5-way image classification set "costa_rica" from GitHub (NickStrauch13/SingNET); label vocabulary: broad-billed motmot, great tinamou, green ibis, white-breasted wood wren, yellow-throated toucan.

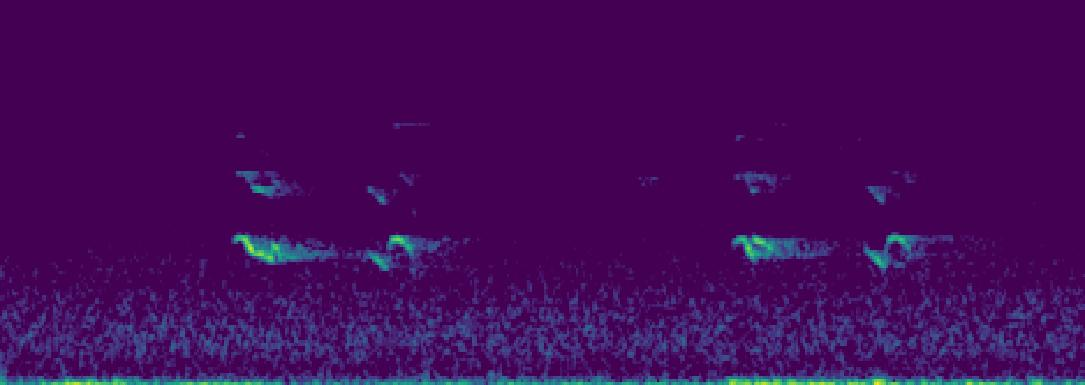
Label: yellow-throated toucan

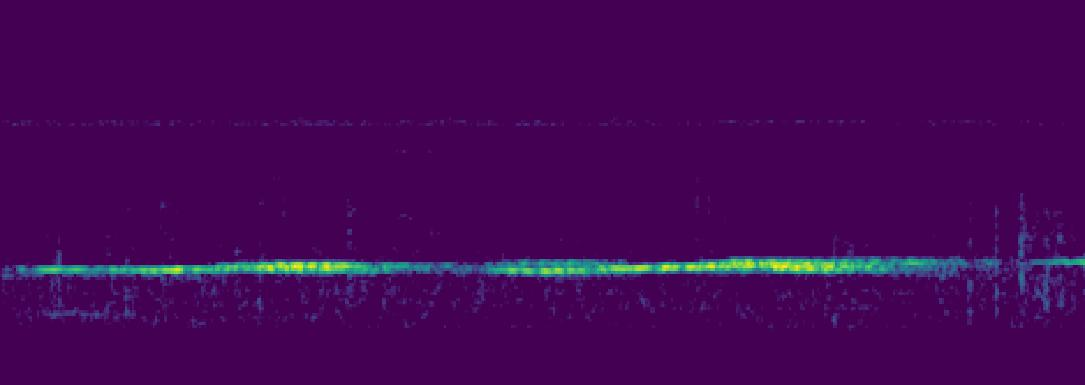
Label: great tinamou

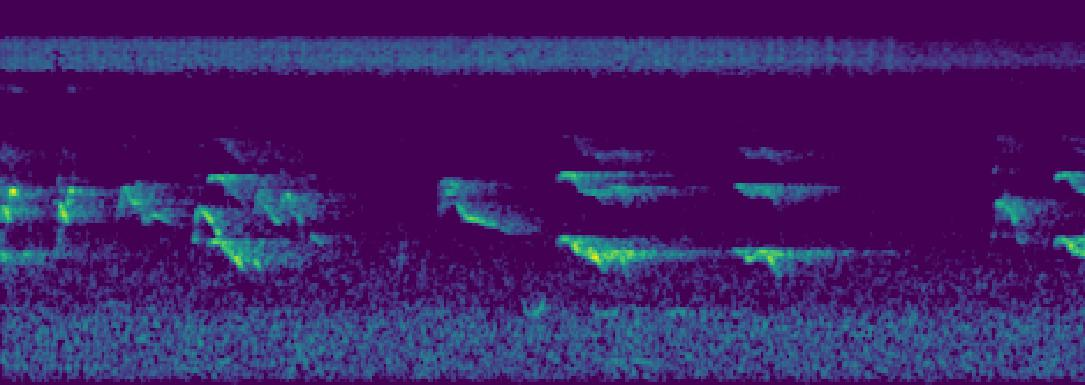
Label: yellow-throated toucan

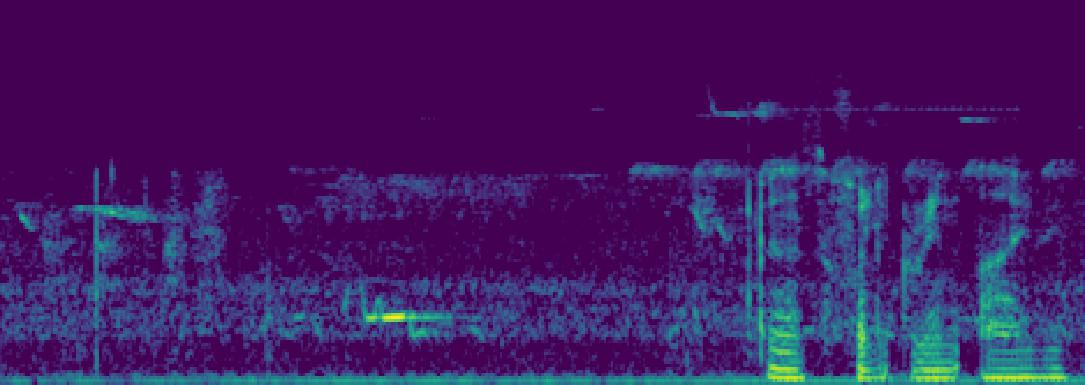
Label: green ibis

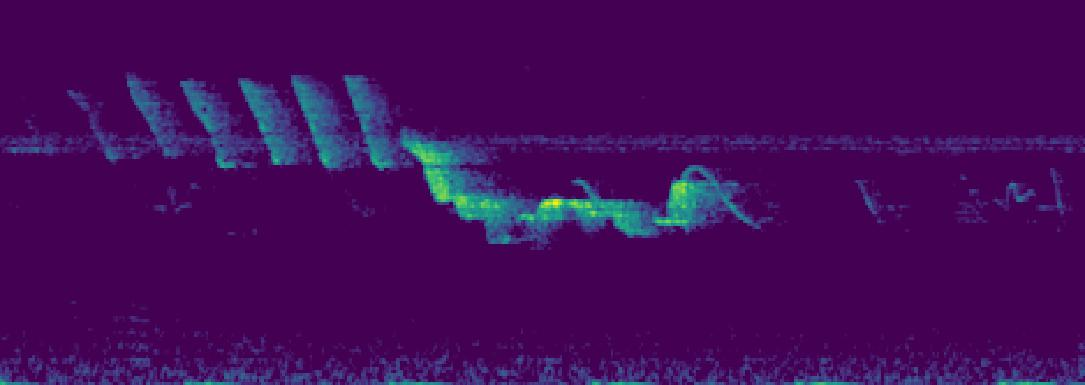
Label: white-breasted wood wren

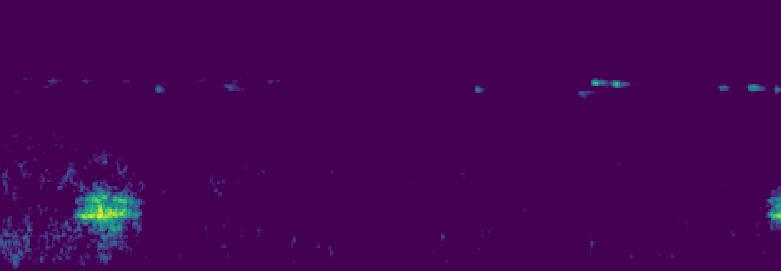
Label: broad-billed motmot
